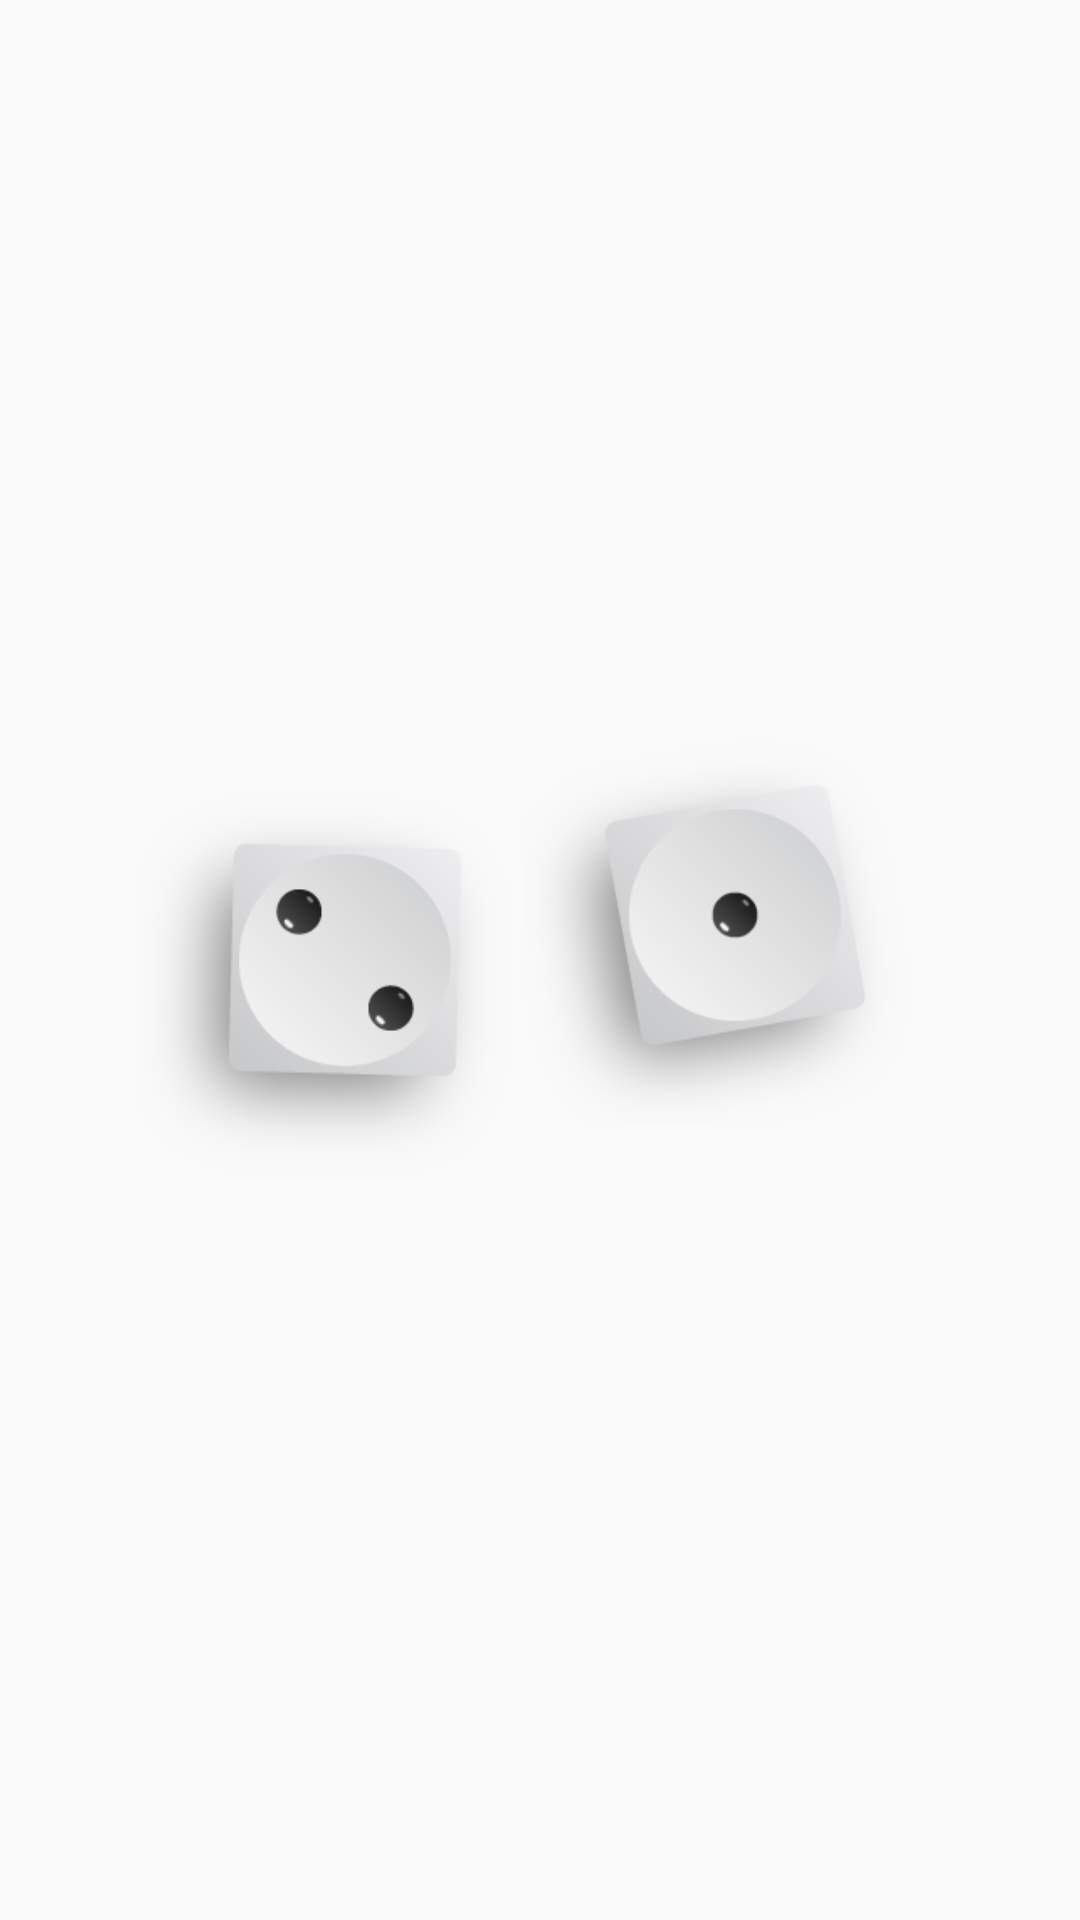

Layout XML and referenced resources for this Android screen:
<!-- AndroidManifest.xml: application theme AppTheme -->
<!-- res/layout/dice_two.xml -->
<?xml version="1.0" encoding="utf-8"?>
<android.support.constraint.ConstraintLayout
    xmlns:android="http://schemas.android.com/apk/res/android"
    android:layout_width="match_parent"
    android:layout_height="match_parent"
    xmlns:app="http://schemas.android.com/apk/res-auto">

    <View
        android:id="@+id/alignment_field"
        android:layout_width="10dp"
        android:layout_height="20dp"
        android:layout_marginBottom="8dp"
        android:layout_marginLeft="8dp"
        android:layout_marginRight="8dp"
        android:layout_marginTop="8dp"
        app:layout_constraintBottom_toBottomOf="parent"
        app:layout_constraintLeft_toLeftOf="parent"
        app:layout_constraintRight_toRightOf="parent"
        app:layout_constraintTop_toTopOf="parent"
        app:layout_constraintVertical_bias="0.40"/>

    <ImageView
        android:id="@+id/two_1"
        android:layout_width="140dp"
        android:layout_height="140dp"
        android:layout_marginBottom="15dp"
        app:layout_constraintBottom_toBottomOf="@+id/two_2"
        app:layout_constraintLeft_toLeftOf="@+id/alignment_field"
        app:srcCompat="@drawable/dice_1_02"/>

    <ImageView
        android:id="@+id/two_2"
        android:layout_width="140dp"
        android:layout_height="140dp"
        android:layout_marginBottom="8dp"
        android:layout_marginTop="8dp"
        app:layout_constraintBottom_toBottomOf="parent"
        app:layout_constraintRight_toRightOf="@+id/alignment_field"
        app:layout_constraintTop_toTopOf="parent"
        app:layout_constraintVertical_bias="0.5"
        app:srcCompat="@drawable/dice_2_01"/>

</android.support.constraint.ConstraintLayout>
<!-- resources referenced by this layout -->
<resources>
  <!-- drawable dice_1_02: png bitmap (drawable, 9801 bytes) -->
  <!-- drawable dice_2_01: png bitmap (drawable, 8668 bytes) -->
  <style name="AppTheme" parent="Theme.AppCompat.Light.NoActionBar">
          
          <item name="colorPrimary">@color/colorPrimary</item>
          <item name="colorPrimaryDark">@color/colorPrimaryDark</item>
          <item name="colorAccent">@color/colorAccent</item>
      </style>
  <color name="colorPrimary">#CCCCCC</color>
  <color name="colorPrimaryDark">#808080</color>
  <color name="colorAccent">#d7d7d7</color>
  
      // Базовые цвета
</resources>
